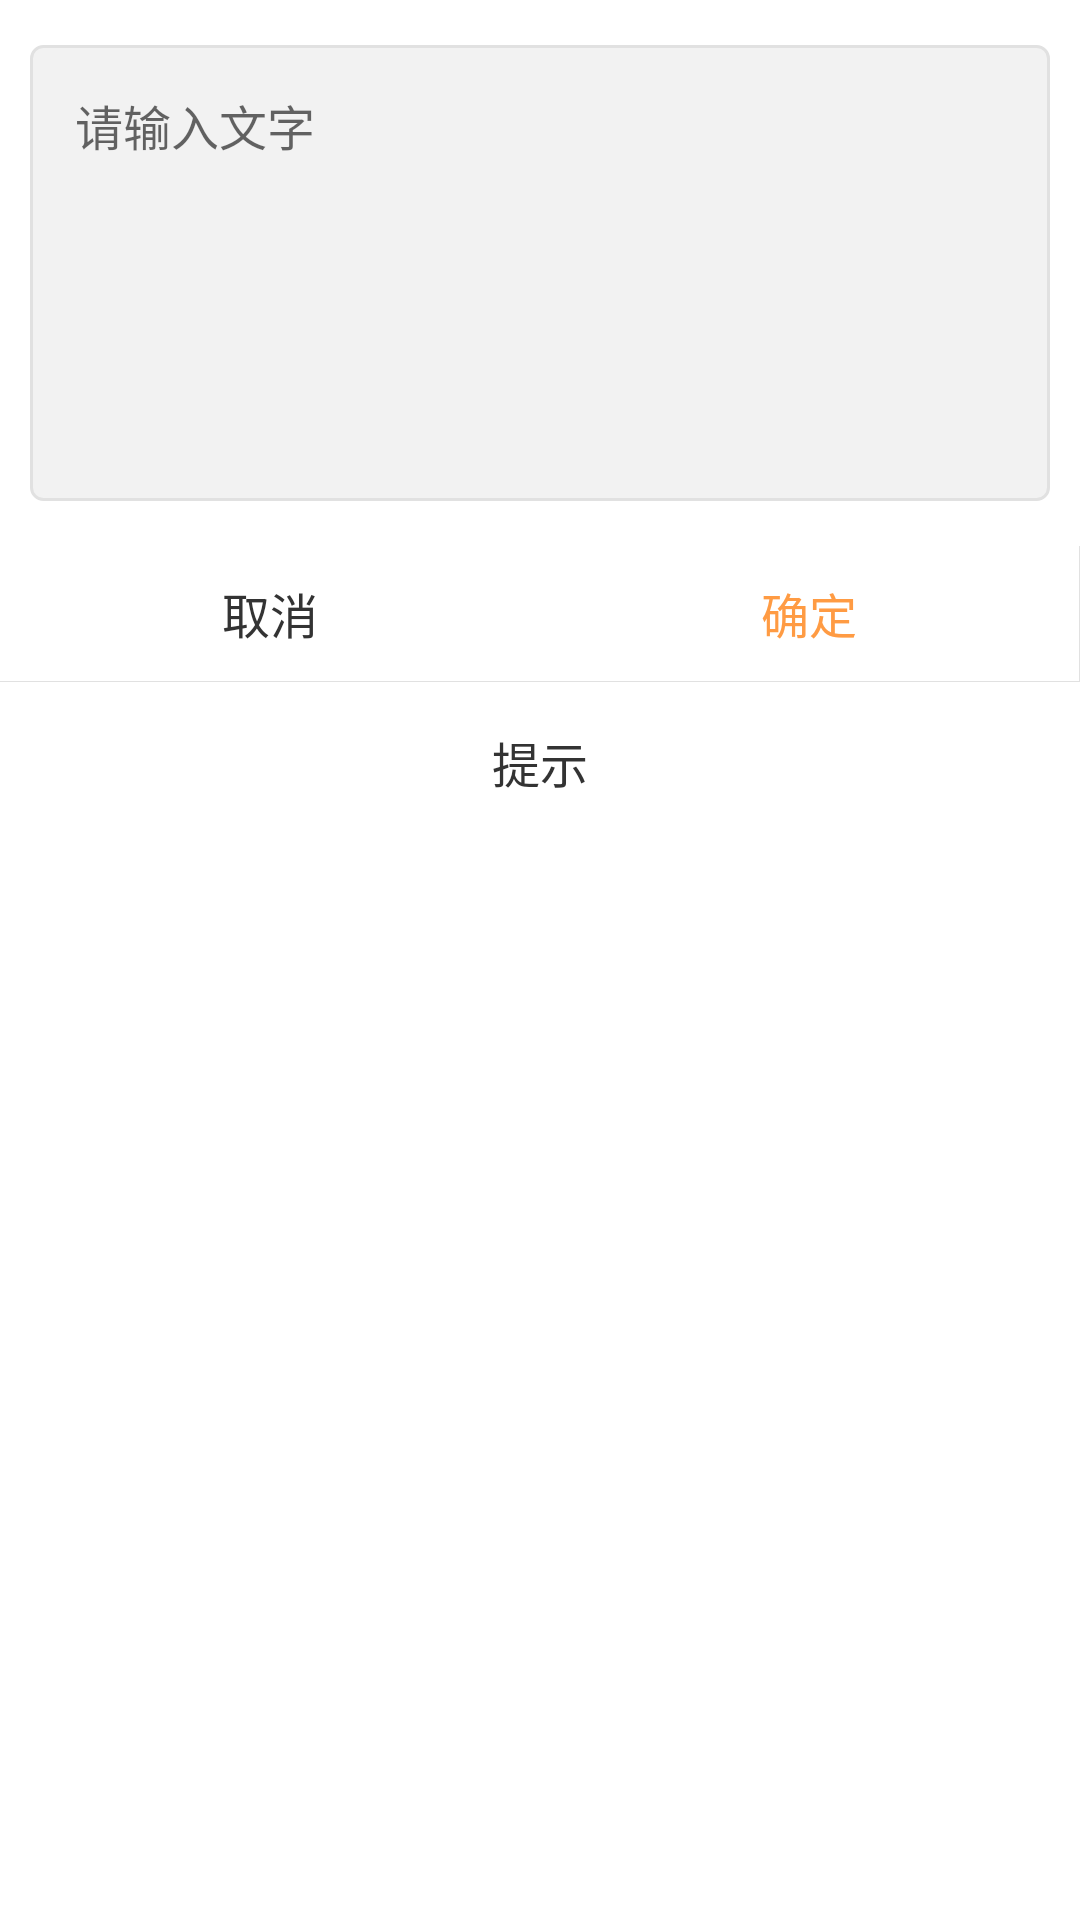

This screen was rendered from an Android layout file. Write that file and the resources it references.
<!-- AndroidManifest.xml: fallback theme Theme.MaterialComponents.DayNight.NoActionBar -->
<!-- res/layout/dialog_edit.xml -->
<?xml version="1.0" encoding="utf-8"?>
<LinearLayout xmlns:android="http://schemas.android.com/apk/res/android"
    xmlns:tools="http://schemas.android.com/tools"
    android:layout_width="match_parent"
    android:layout_height="wrap_content"
    android:background="@drawable/shape_dialog_theme"
    android:gravity="center_horizontal"
    android:minWidth="250dp"
    android:orientation="vertical"
    tools:viewBindingIgnore="true">

    <EditText
        android:id="@+id/tv_content"
        android:layout_width="match_parent"
        android:layout_height="wrap_content"
        android:layout_marginBottom="15dp"
        android:layout_marginLeft="10dp"
        android:layout_marginRight="10dp"
        android:layout_marginTop="15dp"
        android:background="@drawable/shape_dialog_edit_text"
        android:gravity="start"
        android:hint="请输入文字"
        android:lineSpacingMultiplier="1.3"
        android:lines="5"
        android:padding="15dp"
        android:textColor="@color/text_black"
        android:textSize="16sp" />

    <LinearLayout
        android:layout_width="match_parent"
        android:layout_height="wrap_content"
        android:gravity="center_vertical"
        android:minHeight="45dp"
        android:orientation="horizontal">

        <TextView
            android:id="@+id/tv_cancel"
            android:layout_width="match_parent"
            android:layout_height="wrap_content"
            android:layout_weight="1"
            android:gravity="center_horizontal"
            android:padding="6dp"
            android:text="取消"
            android:textColor="@color/text_black"
            android:textSize="16sp" />

        <TextView
            android:id="@+id/tv_confirm"
            android:layout_width="match_parent"
            android:layout_height="wrap_content"
            android:layout_weight="1"
            android:gravity="center_horizontal"
            android:padding="6dp"
            android:text="确定"
            android:textColor="@color/colorPrimary"
            android:textSize="16sp" />

        <View style="@style/Divider_portrait" />
    </LinearLayout>

    <TextView style="@style/Divider" />

    <TextView
        android:id="@+id/tv_title"
        android:layout_width="wrap_content"
        android:layout_height="wrap_content"
        android:paddingTop="15dp"
        android:text="提示"
        android:textColor="@color/text_black"
        android:textSize="16sp" />
</LinearLayout>
<!-- resources referenced by this layout -->
<resources>
  <color name="colorPrimary">#FF9B43</color>
  <color name="text_black">#333333</color>
  <!-- drawable shape_dialog_edit_text (drawable) -->
  <?xml version="1.0" encoding="utf-8"?>
  <shape xmlns:android="http://schemas.android.com/apk/res/android"
      android:shape="rectangle"
      >
  
      <corners android:radius="4dp"/>
  
      <solid android:color="@color/windowBackground"/>
  
      <stroke android:color="@color/divider" android:width="1dp"/>
  
  </shape>
  <!-- drawable shape_dialog_theme (drawable) -->
  <?xml version="1.0" encoding="utf-8"?>
  <shape xmlns:android="http://schemas.android.com/apk/res/android" android:shape="rectangle">
      <solid android:color="@color/white"/>
      <corners android:radius="5dp"/>
  </shape>
  <style name="Divider">
          <item name="android:background">@color/divider</item>
          <item name="android:layout_width">match_parent</item>
          <item name="android:layout_height">1.0px</item>
      </style>
  <style name="Divider_portrait">
          <item name="android:background">@color/divider</item>
          <item name="android:layout_width">1.0px</item>
          <item name="android:layout_height">match_parent</item>
      </style>
  <color name="windowBackground">#f2f2f2</color>
  <color name="divider">#e1e1e1</color>
  <color name="white">#ffffff</color>
</resources>
